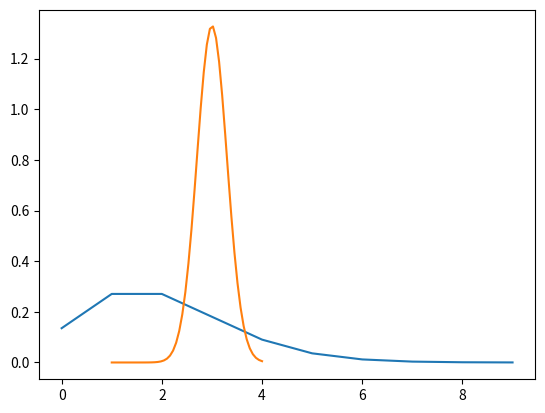
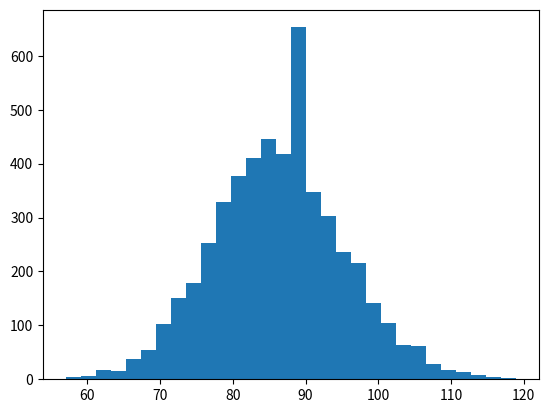
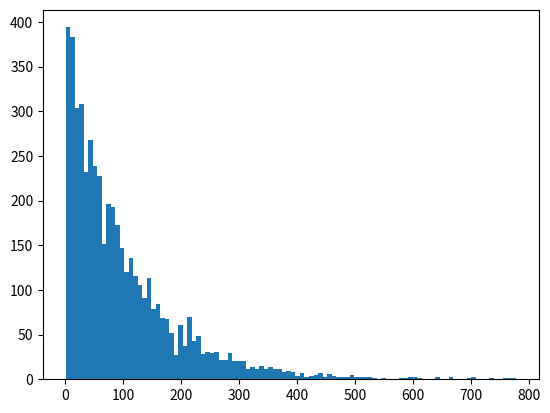
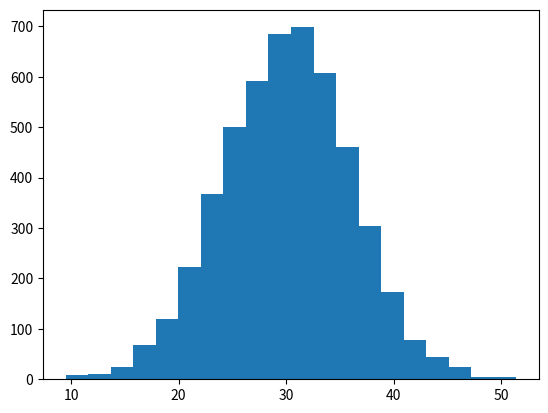

Recreate these plots in Python, in order.
#simulate and/or calculate
from math import e, factorial
import scipy.stats as scs
import matplotlib.pyplot as plt
import numpy as np

print("\nPois(lambda)")
#lambda = E(X) = Var(X)
lambd = 2
#pmf
def pmf(x): return (lambd**x * e**-lambd)/factorial(x)
k = range(10)
plt.plot(k, list(map(pmf, k)))
plt.savefig('poisson.png')

#prob. k == 0 = .135
print(pow(e, -lambd))
print(scs.poisson.pmf(k=0, mu=2))
#prob. k > 2 = .323
print(scs.poisson.sf(k=2, mu=2))
#prob. k > 0 = .865
print(scs.poisson.sf(k=0, mu=2))
print(1-.135) #from no. 1

print("\nN ~ 3, 0.3")
mu, sigma = 3., .3
def pdf(x): return scs.norm.pdf(x, mu, sigma)
x = np.linspace(mu-2, mu+1)
plt.plot(x, list(map(pdf, x)))
plt.savefig('normal.png')

#ppf is inverse of cdf
def ppf(x): return scs.norm.ppf(x, mu, sigma)
print(ppf(.95)) #top 5% 3.49
print(ppf(.15)) #15th percentile 2.69
print(ppf(.3)) #yes
print(scs.norm.cdf(3.5, mu, sigma)) #.952
#why is pdf over 1 sometimes?
#it's not a probability, AUC still adds up to 1
plt.clf()

print("\nBinomial")
ctr = .02
n = 4326
k = 97
print(scs.binom.sf(k-1, n, ctr)) #.14

r = scs.binom.rvs(n, ctr, size=5000)
plt.hist(r, bins=30)
plt.savefig('binomial.png')
plt.clf()

#Guessing and getting one right
print("\nGeometric")
p = .01
n = 60
print(scs.geom.cdf(n, p)) #.453 prob. of 1st success in 1st 60 trials
print(1-(1-p)**n) #or this
print(1-scs.binom.pmf(0, n, p)) #

r = scs.geom.rvs(p, size=5000)
plt.hist(r, bins=100)
plt.savefig('geometric.png')
plt.clf()

#looking for a single success therefore geometric again
p, students = .03, int(66*.9)
print(scs.geom.cdf(students, p)) #.83 prob. cleaned
print(1-scs.binom.pmf(0, students, p))
print(scs.geom.sf(2*students, p)) #.03
print(scs.geom.sf(5*students, p)) #low

print("\nN ~ 30, 6")
mu, sigma = 15*2, 3*2 #minutes
#P(X <= 33) acc. for 15(eat)+10(wait)+2(order) min. needed
r = scs.norm.rvs(loc=mu, scale=sigma, size=5000)
plt.hist(r, bins=20)
plt.savefig('normal2.png')
plt.clf()
# cdf means "less than or equal to"
print(scs.norm.cdf(33, mu, sigma)) #.691


#employees db 
mu, sigma = 72012, 17310

x = list(range(int(mu-sigma*3), int(mu+sigma*3)))
#probs = [scs.norm.pdf(i, mu, sigma) for i in x]
#plt.plot(x, probs)
#plt.savefig('normal3.png')

#model
print(scs.norm.cdf(60000, mu, sigma)) #.244
print(scs.norm.sf(95000, mu, sigma)) #.092
print(scs.norm.cdf(80000, mu, sigma) - scs.norm.cdf(65000, mu, sigma)) #.335
print(scs.norm.ppf(.95, mu, sigma)) #100,484

#data, queries in sequel ace
print("\nLess than 60K: .271")
print("More than 95K: .109")
print("65K-80K: .325")
print("95th percentile: 104228")
